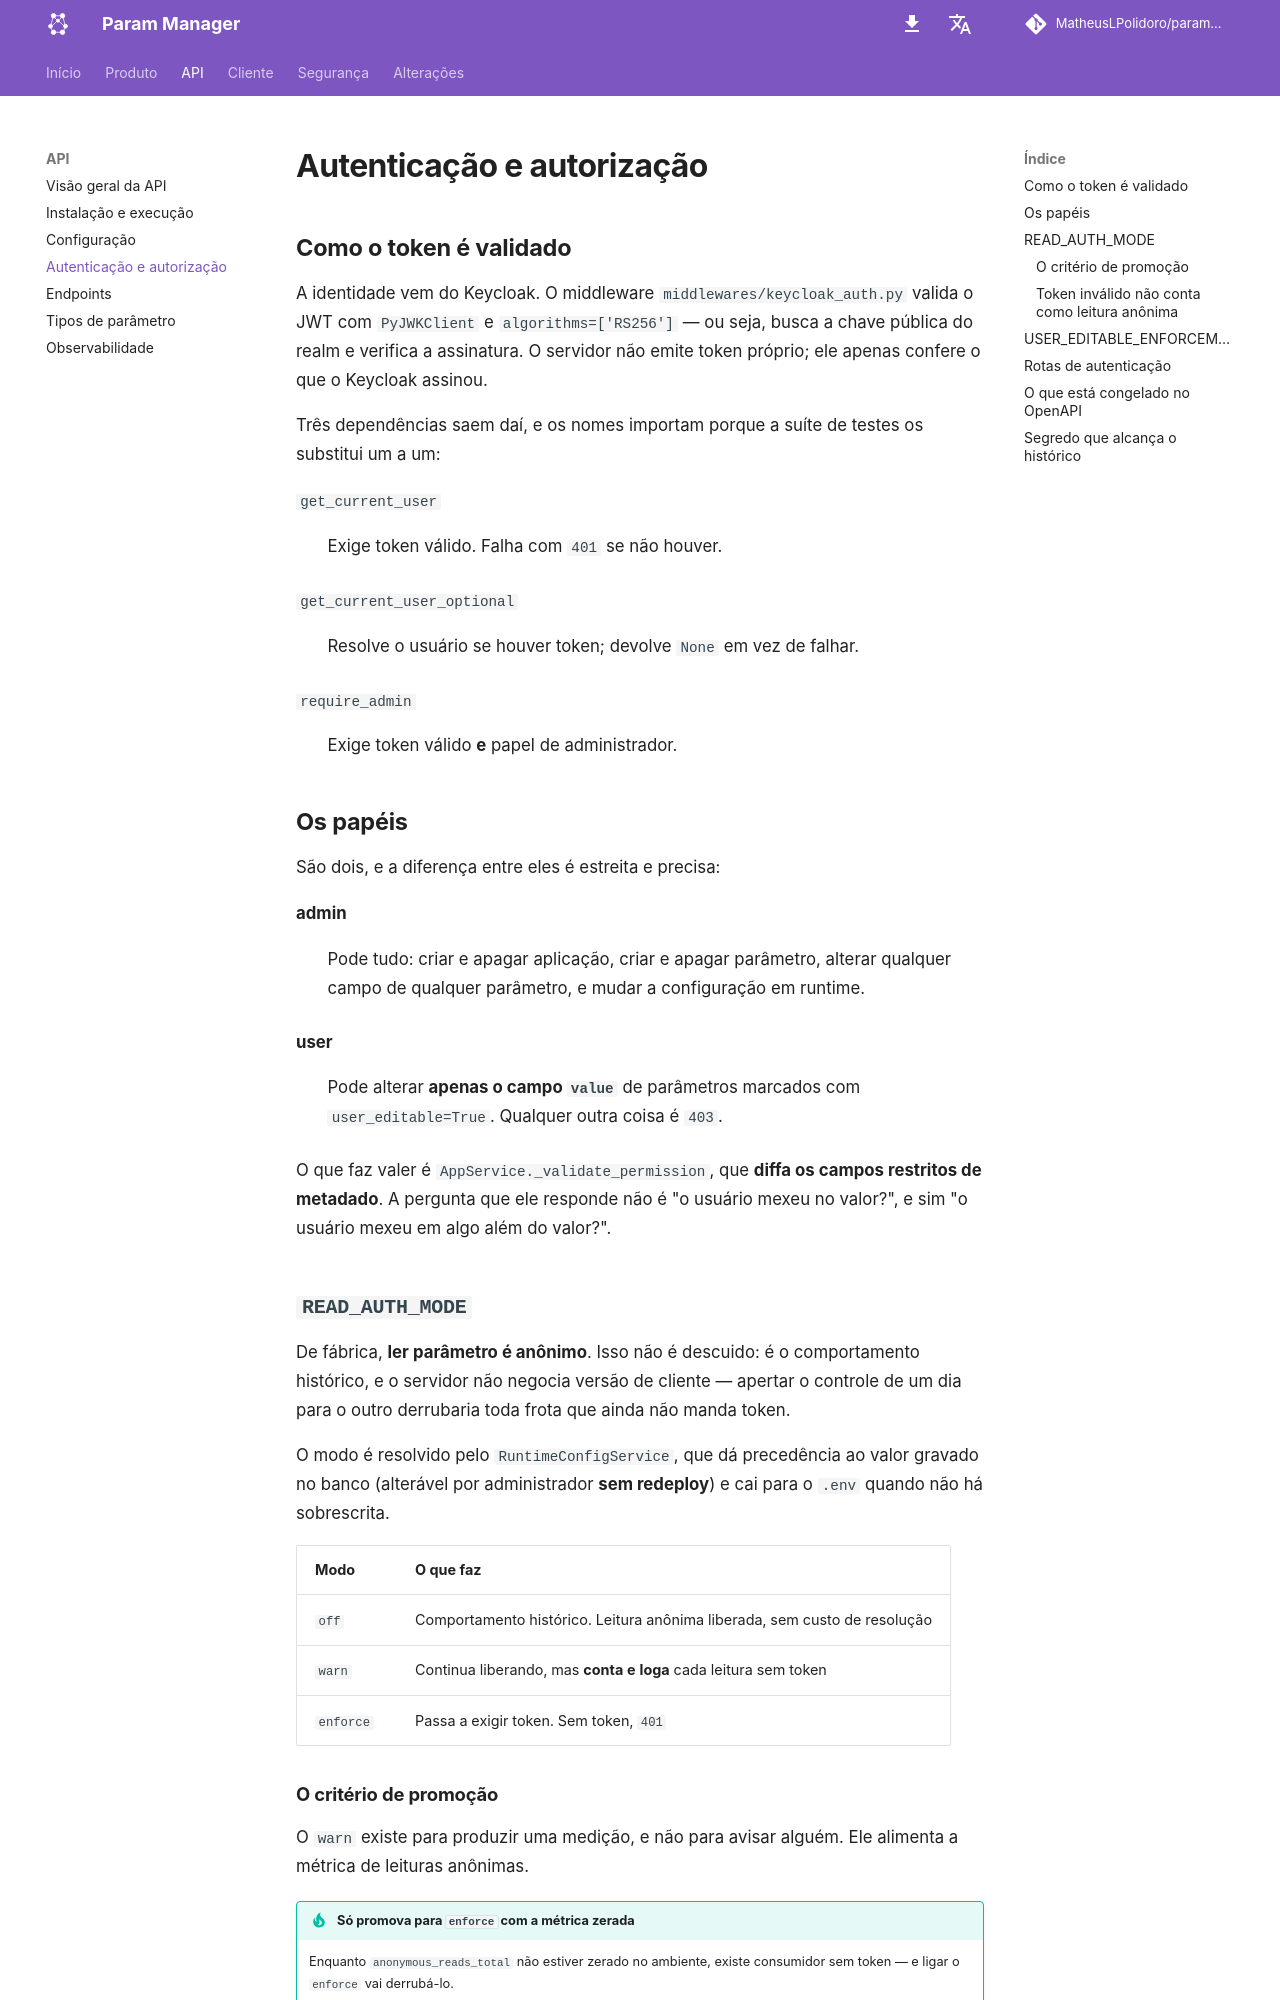

repository: MatheusLPolidoro/docs-param-manager · page: 0.1.0/api/autenticacao/index.html · generator: mkdocs

# Autenticação e autorização

## Como o token é validado

A identidade vem do Keycloak. O middleware `middlewares/keycloak_auth.py` valida
o JWT com `PyJWKClient` e `algorithms=['RS256']` — ou seja, busca a chave
pública do realm e verifica a assinatura. O servidor não emite token próprio;
ele apenas confere o que o Keycloak assinou.

Três dependências saem daí, e os nomes importam porque a suíte de testes os
substitui um a um:

`get_current_user`
:   Exige token válido. Falha com `401` se não houver.

`get_current_user_optional`
:   Resolve o usuário se houver token; devolve `None` em vez de falhar.

`require_admin`
:   Exige token válido **e** papel de administrador.

## Os papéis

São dois, e a diferença entre eles é estreita e precisa:

**admin**
:   Pode tudo: criar e apagar aplicação, criar e apagar parâmetro, alterar
    qualquer campo de qualquer parâmetro, e mudar a configuração em runtime.

**user**
:   Pode alterar **apenas o campo `value`** de parâmetros marcados com
    `user_editable=True`. Qualquer outra coisa é `403`.

O que faz valer é `AppService._validate_permission`, que **diffa os campos
restritos de metadado**. A pergunta que ele responde não é "o usuário mexeu no
valor?", e sim "o usuário mexeu em algo além do valor?".

## `READ_AUTH_MODE`

De fábrica, **ler parâmetro é anônimo**. Isso não é descuido: é o comportamento
histórico, e o servidor não negocia versão de cliente — apertar o controle de um
dia para o outro derrubaria toda frota que ainda não manda token.

O modo é resolvido pelo `RuntimeConfigService`, que dá precedência ao valor
gravado no banco (alterável por administrador **sem redeploy**) e cai para o
`.env` quando não há sobrescrita.

| Modo | O que faz |
|---|---|
| `off` | Comportamento histórico. Leitura anônima liberada, sem custo de resolução |
| `warn` | Continua liberando, mas **conta e loga** cada leitura sem token |
| `enforce` | Passa a exigir token. Sem token, `401` |

### O critério de promoção

O `warn` existe para produzir uma medição, e não para avisar alguém. Ele
alimenta a métrica de leituras anônimas.

!!! tip "Só promova para `enforce` com a métrica zerada"

    Enquanto `anonymous_reads_total` não estiver zerado no ambiente, existe
    consumidor sem token — e ligar o `enforce` vai derrubá-lo.
